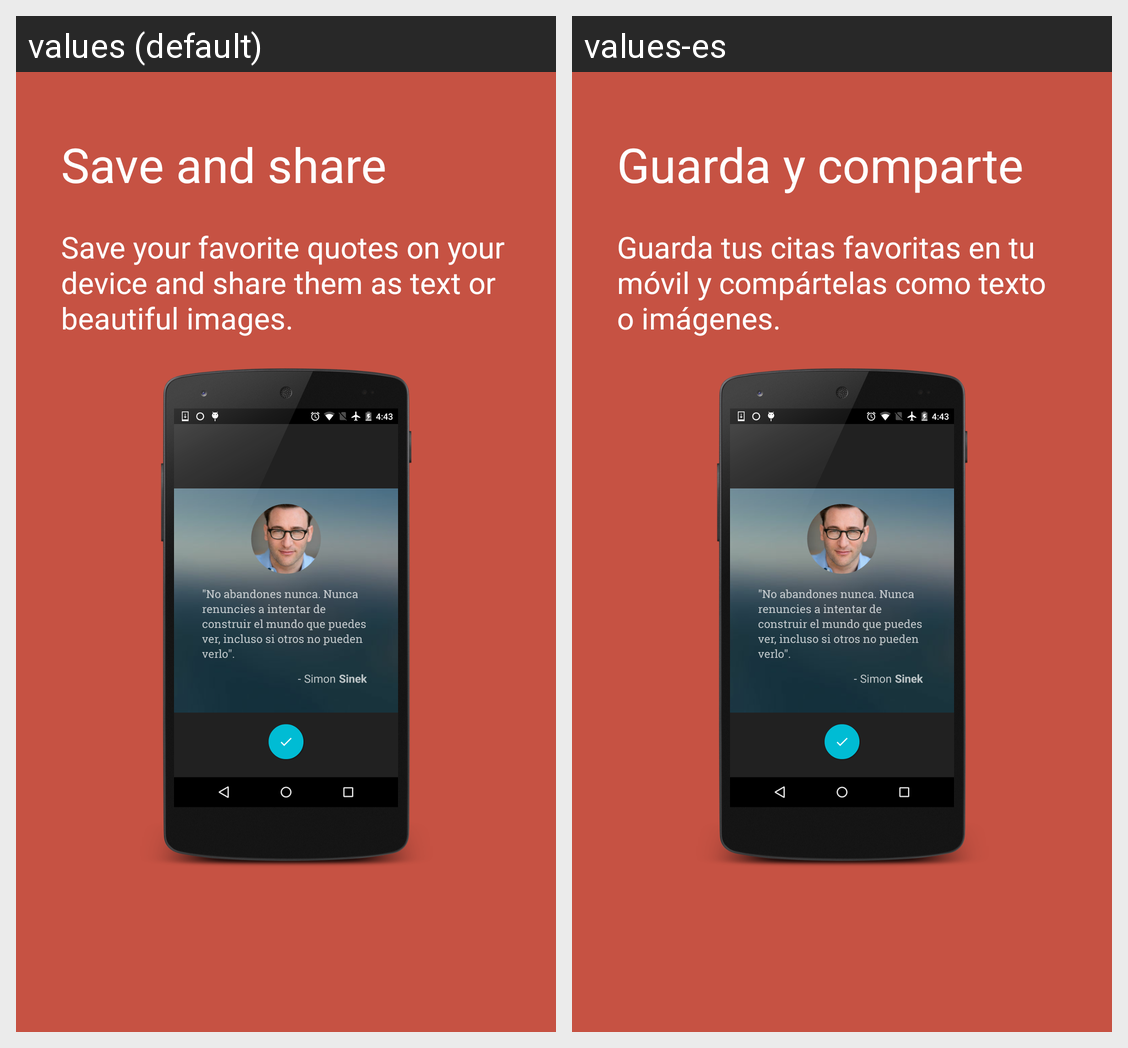

This grid shows one Android layout under two languages. Give, for every string resource on the screen, its name, the default text and each shown locale's text.
Android screen res/layout/fragment_save_and_share_slide.xml rendered under 2 locales, left to right: values (default), values-es. Device: Nexus 5 (rendered at 1080×1920; each locale shown at half size, 540×960, under a caption strip naming it); theme AppTheme.
Strings drawn on this screen, with the default value and each locale's value (text and hints the layout hard-codes, and strings that could not be matched under every locale, appear in the picture but are not listed):

title_share_quotes
  values: Save and share
  values-es: Guarda y comparte

message_share_quotes
  values: Save your favorite quotes on your device and share them as text or beautiful images.
  values-es: Guarda tus citas favoritas en tu móvil y compártelas como texto o imágenes.
